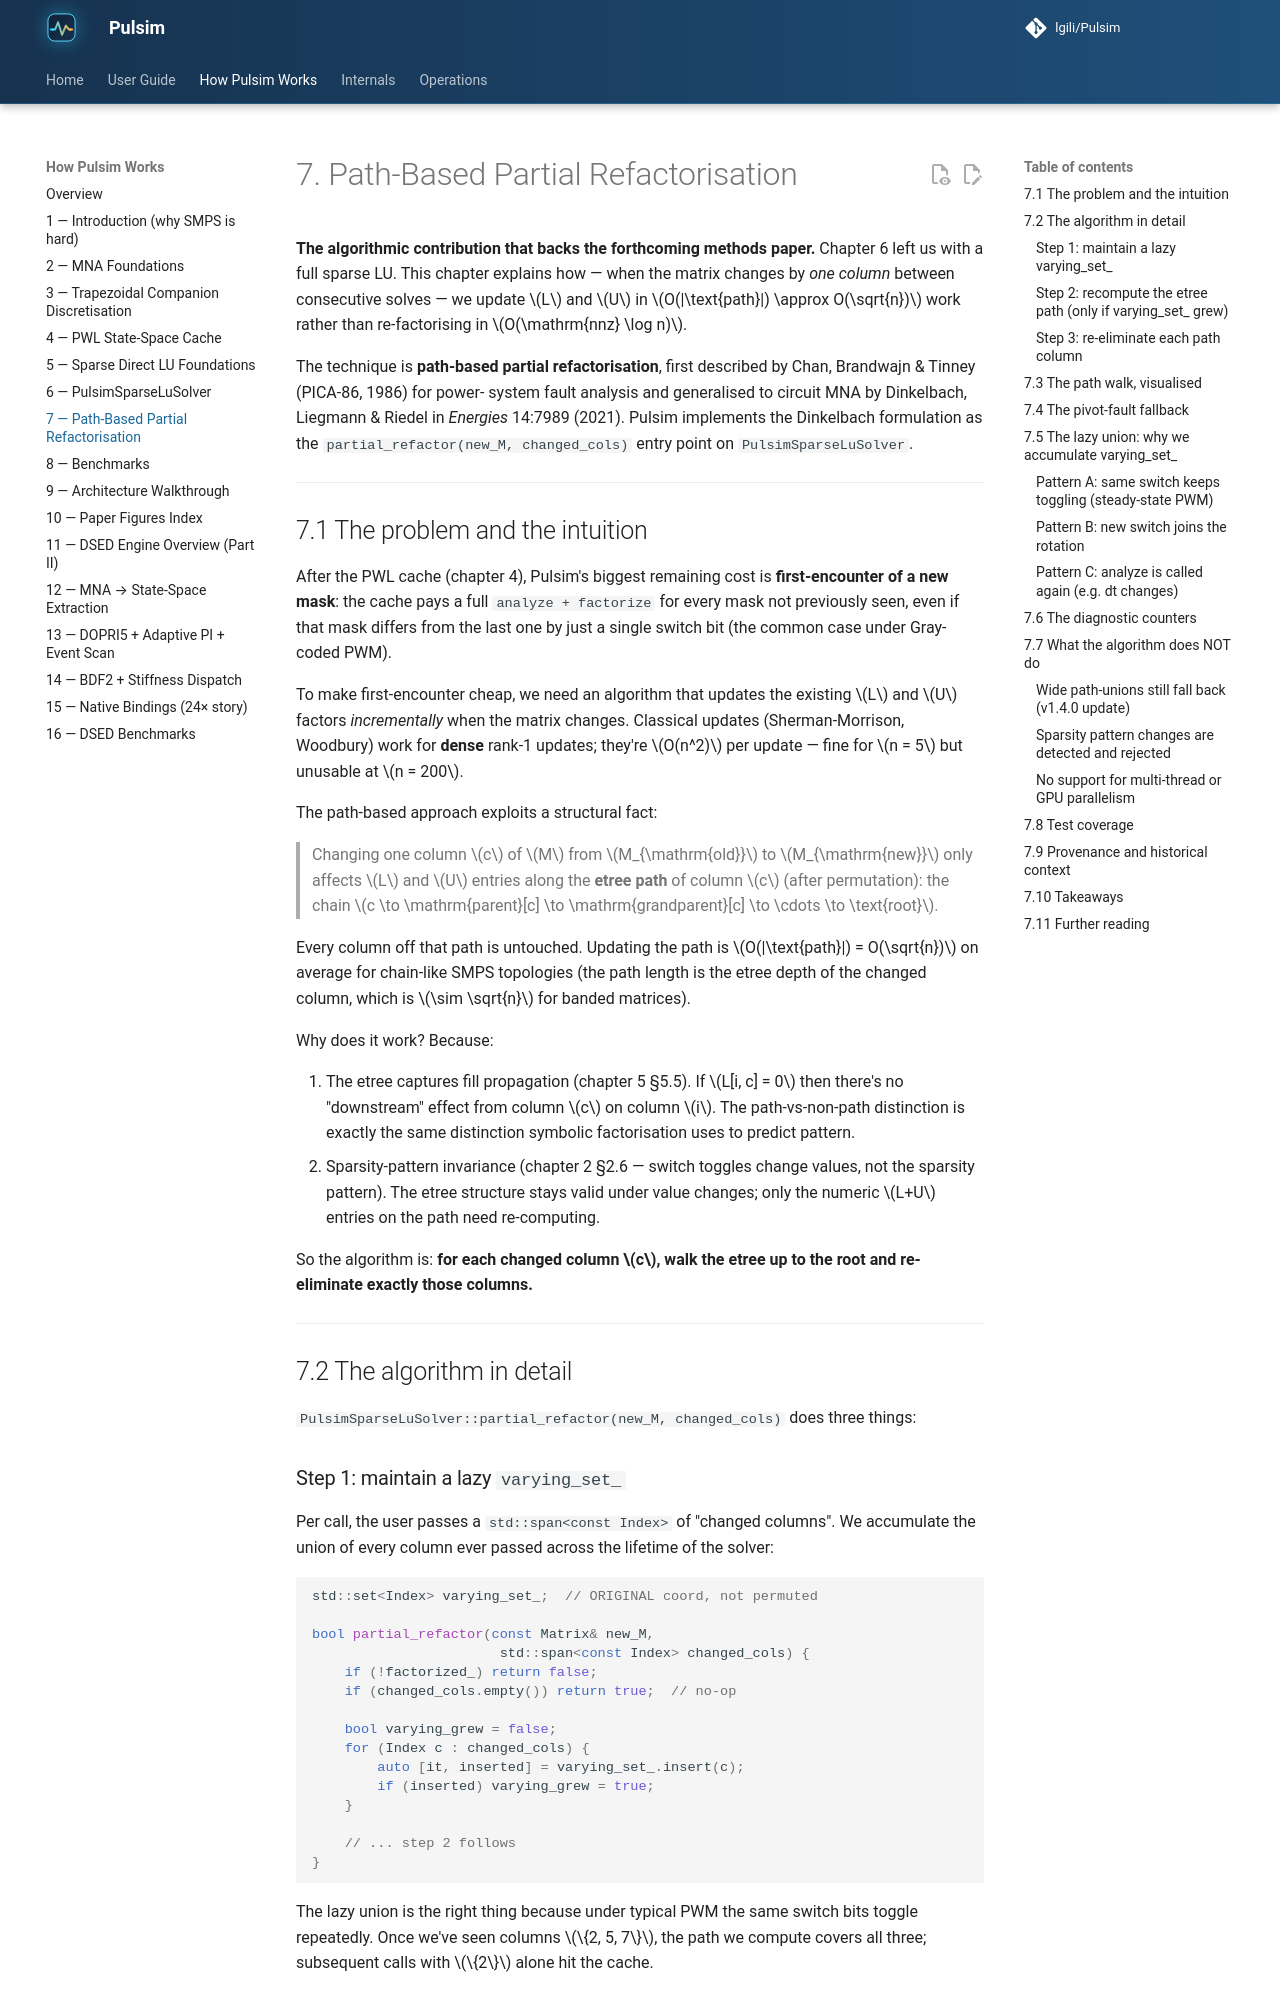

repository: lgili/Pulsim · page: 2.1.0/how-pulsim-works/07-rank1-partial-refactor/index.html · generator: mkdocs

# 7. Path-Based Partial Refactorisation

**The algorithmic contribution that backs the forthcoming methods
paper.** Chapter 6 left us with a full sparse LU. This chapter
explains how — when the matrix changes by *one column* between
consecutive solves — we update $L$ and $U$ in
$O(|\text{path}|) \approx O(\sqrt{n})$ work rather than
re-factorising in $O(\mathrm{nnz} \log n)$.

The technique is **path-based partial refactorisation**, first
described by Chan, Brandwajn & Tinney (PICA-86, 1986) for power-
system fault analysis and generalised to circuit MNA by
Dinkelbach, Liegmann & Riedel in *Energies* 14:7989 (2021).
Pulsim implements the Dinkelbach formulation as the
`partial_refactor(new_M, changed_cols)` entry point on
`PulsimSparseLuSolver`.

---

## 7.1 The problem and the intuition

After the PWL cache (chapter 4), Pulsim's biggest remaining cost
is **first-encounter of a new mask**: the cache pays a full
`analyze + factorize` for every mask not previously seen, even
if that mask differs from the last one by just a single switch
bit (the common case under Gray-coded PWM).

To make first-encounter cheap, we need an algorithm that updates
the existing $L$ and $U$ factors *incrementally* when the matrix
changes. Classical updates (Sherman-Morrison, Woodbury) work for
**dense** rank-1 updates; they're $O(n^2)$ per update — fine
for $n = 5$ but unusable at $n = 200$.

The path-based approach exploits a structural fact:

> Changing one column $c$ of $M$ from $M_{\mathrm{old}}$ to
> $M_{\mathrm{new}}$ only affects $L$ and $U$ entries along the
> **etree path** of column $c$ (after permutation): the chain
> $c \to \mathrm{parent}[c] \to \mathrm{grandparent}[c] \to
> \cdots \to \text{root}$.

Every column off that path is untouched. Updating the path is
$O(|\text{path}|) = O(\sqrt{n})$ on average for chain-like SMPS
topologies (the path length is the etree depth of the changed
column, which is $\sim \sqrt{n}$ for banded matrices).

Why does it work? Because:

1. The etree captures fill propagation (chapter 5 §5.5). If
   $L[i, c] = 0$ then there's no "downstream" effect from
   column $c$ on column $i$. The path-vs-non-path distinction
   is exactly the same distinction symbolic factorisation uses
   to predict pattern.
2. Sparsity-pattern invariance (chapter 2 §2.6 — switch toggles
   change values, not the sparsity pattern). The etree
   structure stays valid under value changes; only the numeric
   $L+U$ entries on the path need re-computing.

So the algorithm is: **for each changed column $c$, walk the
etree up to the root and re-eliminate exactly those columns.**

---

## 7.2 The algorithm in detail

`PulsimSparseLuSolver::partial_refactor(new_M, changed_cols)`
does three things:
